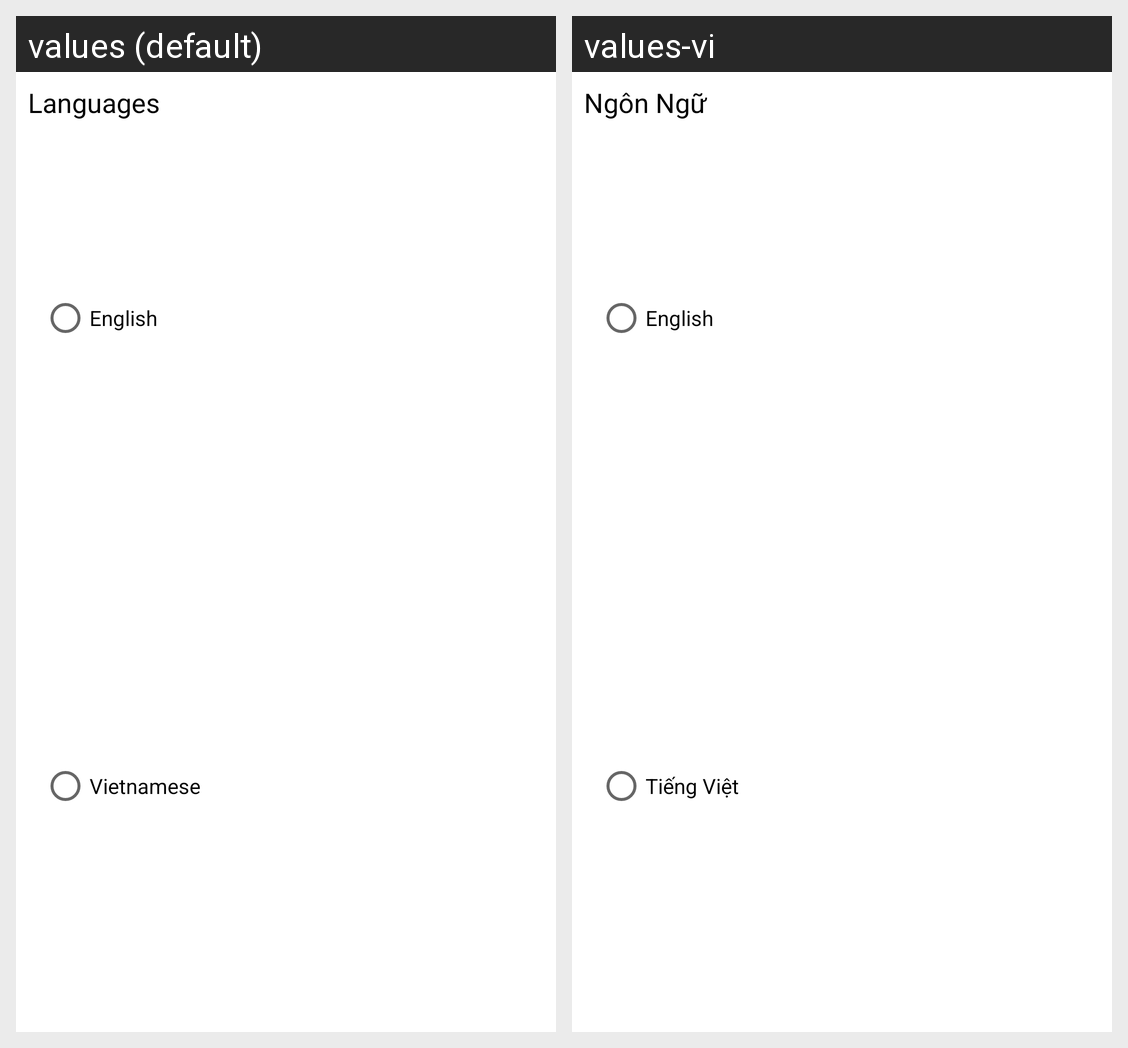

Strings drawn on this Android screen and how each of the app's shown locales translates them:
Android screen res/layout/diaglog_language.xml rendered under 2 locales, left to right: values (default), values-vi. Device: Nexus 5 (rendered at 1080×1920; each locale shown at half size, 540×960, under a caption strip naming it); theme Theme.YoutubeMusic.
Strings drawn on this screen, with the default value and each locale's value (text and hints the layout hard-codes, and strings that could not be matched under every locale, appear in the picture but are not listed):

text_languages
  values: Languages
  values-vi: Ngôn Ngữ

text_EN
  values: English
  values-vi: English

text_VN
  values: Vietnamese
  values-vi: Tiếng Việt
